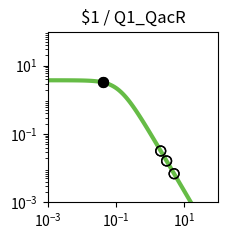

Here is the Python script that generated this plot: (Note: this script raises an exception after producing the figure.)
import matplotlib.pyplot as plt
import matplotlib.ticker as ticker
import numpy as np

fig, ax = plt.subplots(figsize=(2.5,2.5))

plt.xlim(1.000000e-03, 1.000000e+02)
plt.ylim(1.000000e-03, 1.000000e+02)

x = np.array([1.000000e-03,1.122018e-03,1.258925e-03,1.412538e-03,1.584893e-03,1.778279e-03,1.995262e-03,2.238721e-03,2.511886e-03,2.818383e-03,3.162278e-03,3.548134e-03,3.981072e-03,4.466836e-03,5.011872e-03,5.623413e-03,6.309573e-03,7.079458e-03,7.943282e-03,8.912509e-03,1.000000e-02,1.122018e-02,1.258925e-02,1.412538e-02,1.584893e-02,1.778279e-02,1.995262e-02,2.238721e-02,2.511886e-02,2.818383e-02,3.162278e-02,3.548134e-02,3.981072e-02,4.466836e-02,5.011872e-02,5.623413e-02,6.309573e-02,7.079458e-02,7.943282e-02,8.912509e-02,1.000000e-01,1.122018e-01,1.258925e-01,1.412538e-01,1.584893e-01,1.778279e-01,1.995262e-01,2.238721e-01,2.511886e-01,2.818383e-01,3.162278e-01,3.548134e-01,3.981072e-01,4.466836e-01,5.011872e-01,5.623413e-01,6.309573e-01,7.079458e-01,7.943282e-01,8.912509e-01,1.000000e+00,1.122018e+00,1.258925e+00,1.412538e+00,1.584893e+00,1.778279e+00,1.995262e+00,2.238721e+00,2.511886e+00,2.818383e+00,3.162278e+00,3.548134e+00,3.981072e+00,4.466836e+00,5.011872e+00,5.623413e+00,6.309573e+00,7.079458e+00,7.943282e+00,8.912509e+00,1.000000e+01,1.122018e+01,1.258925e+01,1.412538e+01,1.584893e+01,1.778279e+01,1.995262e+01,2.238721e+01,2.511886e+01,2.818383e+01,3.162278e+01,3.548134e+01,3.981072e+01,4.466836e+01,5.011872e+01,5.623413e+01,6.309573e+01,7.079458e+01,7.943282e+01,8.912509e+01,1.000000e+02,])
y = np.array([3.743023e+00,3.742811e+00,3.742553e+00,3.742239e+00,3.741857e+00,3.741392e+00,3.740827e+00,3.740139e+00,3.739302e+00,3.738283e+00,3.737045e+00,3.735539e+00,3.733708e+00,3.731482e+00,3.728776e+00,3.725488e+00,3.721495e+00,3.716646e+00,3.710762e+00,3.703627e+00,3.694979e+00,3.684510e+00,3.671847e+00,3.656554e+00,3.638113e+00,3.615918e+00,3.589270e+00,3.557364e+00,3.519290e+00,3.474038e+00,3.420511e+00,3.357552e+00,3.283988e+00,3.198694e+00,3.100683e+00,2.989213e+00,2.863910e+00,2.724897e+00,2.572906e+00,2.409349e+00,2.236335e+00,2.056601e+00,1.873362e+00,1.690098e+00,1.510287e+00,1.337152e+00,1.173438e+00,1.021263e+00,8.820515e-01,7.565433e-01,6.448697e-01,5.466639e-01,4.611882e-01,3.874577e-01,3.243499e-01,2.706920e-01,2.253259e-01,1.871532e-01,1.551622e-01,1.284421e-01,1.061873e-01,8.769495e-02,7.235897e-02,5.966116e-02,4.916178e-02,4.048981e-02,3.333374e-02,2.743305e-02,2.257054e-02,1.856560e-02,1.526839e-02,1.255478e-02,1.032212e-02,8.485600e-03,6.975223e-03,5.733271e-03,4.712171e-03,3.872742e-03,3.182722e-03,2.615559e-03,2.149407e-03,1.766294e-03,1.451442e-03,1.192696e-03,9.800637e-04,8.053313e-04,6.617458e-04,5.437571e-04,4.468031e-04,3.671347e-04,3.016706e-04,2.478787e-04,2.036781e-04,1.673588e-04,1.375156e-04,1.129939e-04,9.284472e-05,7.628851e-05,6.268458e-05,5.150650e-05,4.232170e-05,])
c = "#66bc46"

hi_x = np.array([4.274413e-02,4.274413e-02,])
hi_y = np.array([3.232768e+00,3.232768e+00,])
lo_x = np.array([3.041837e+00,5.045837e+00,3.041837e+00,5.045837e+00,2.046744e+00,2.046744e+00,])
lo_y = np.array([1.630955e-02,6.895461e-03,1.630955e-02,6.895461e-03,3.192818e-02,3.192818e-02,])

plt.loglog(x,y,lw=3,color=c)
plt.scatter(hi_x,hi_y,marker='o',s=50,color='black',zorder=10)
plt.scatter(lo_x,lo_y,marker='o',s=50,edgecolors='black',color='none',zorder=10)

plt.title("$1 / Q1_QacR")

ax.xaxis.set_major_locator(ticker.LogLocator(numticks=3))
ax.yaxis.set_major_locator(ticker.LogLocator(numticks=3))

ax.set_aspect('equal')
plt.tight_layout()

plt.savefig("/content/output/0xCA/response_plot_$1_Q1_QacR.png", bbox_inches='tight')
